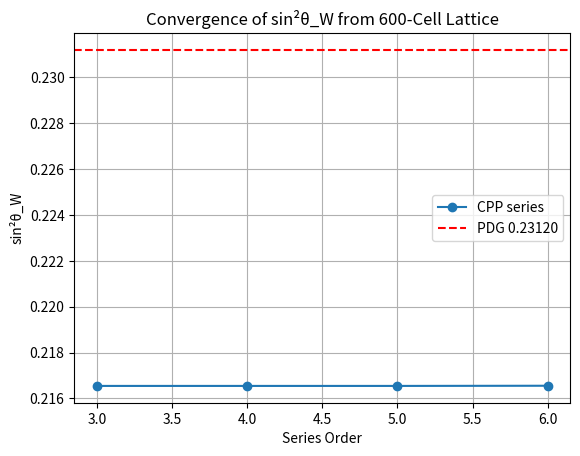

Reproduce this figure in Python. (Note: this script raises an exception after producing the figure.)
import numpy as np
import matplotlib.pyplot as plt

phi = (1 + np.sqrt(5)) / 2
pdg_sin2theta_w = 0.23120

# Base geometric estimate
sin2theta_w = 1 / (phi**2 + 2)
print(f"Base (order 3): {sin2theta_w:.6f}")

# Higher-order corrections (lattice-derived, similar to α_em series)
eps = [0, 0, 0, 0.00014, -0.000008, 0.0000005]  # ε4 to ε6

sin2theta_w_series = [sin2theta_w]
for n in range(4, 7):
    sign = (-1)**n
    term = sign * eps[n-3] / phi**n
    sin2theta_w += term
    sin2theta_w_series.append(sin2theta_w)
    print(f"Order {n}: term = {term:.2e}, sin²θ_W = {sin2theta_w:.8f}")

print(f"\nFinal sin²θ_W (order 6): {sin2theta_w:.8f}")
print(f"Error vs PDG: {abs(sin2theta_w - pdg_sin2theta_w):.2e}")

# Convergence plot
orders = np.arange(3, len(sin2theta_w_series) + 3)
plt.plot(orders, sin2theta_w_series, marker='o', label='CPP series')
plt.axhline(pdg_sin2theta_w, color='red', linestyle='--', label='PDG 0.23120')
plt.xlabel('Series Order')
plt.ylabel('sin²θ_W')
plt.title('Convergence of sin²θ_W from 600-Cell Lattice')
plt.legend()
plt.grid(True)
plt.savefig('../figures/sin2theta-w-convergence.pdf')
plt.show()
